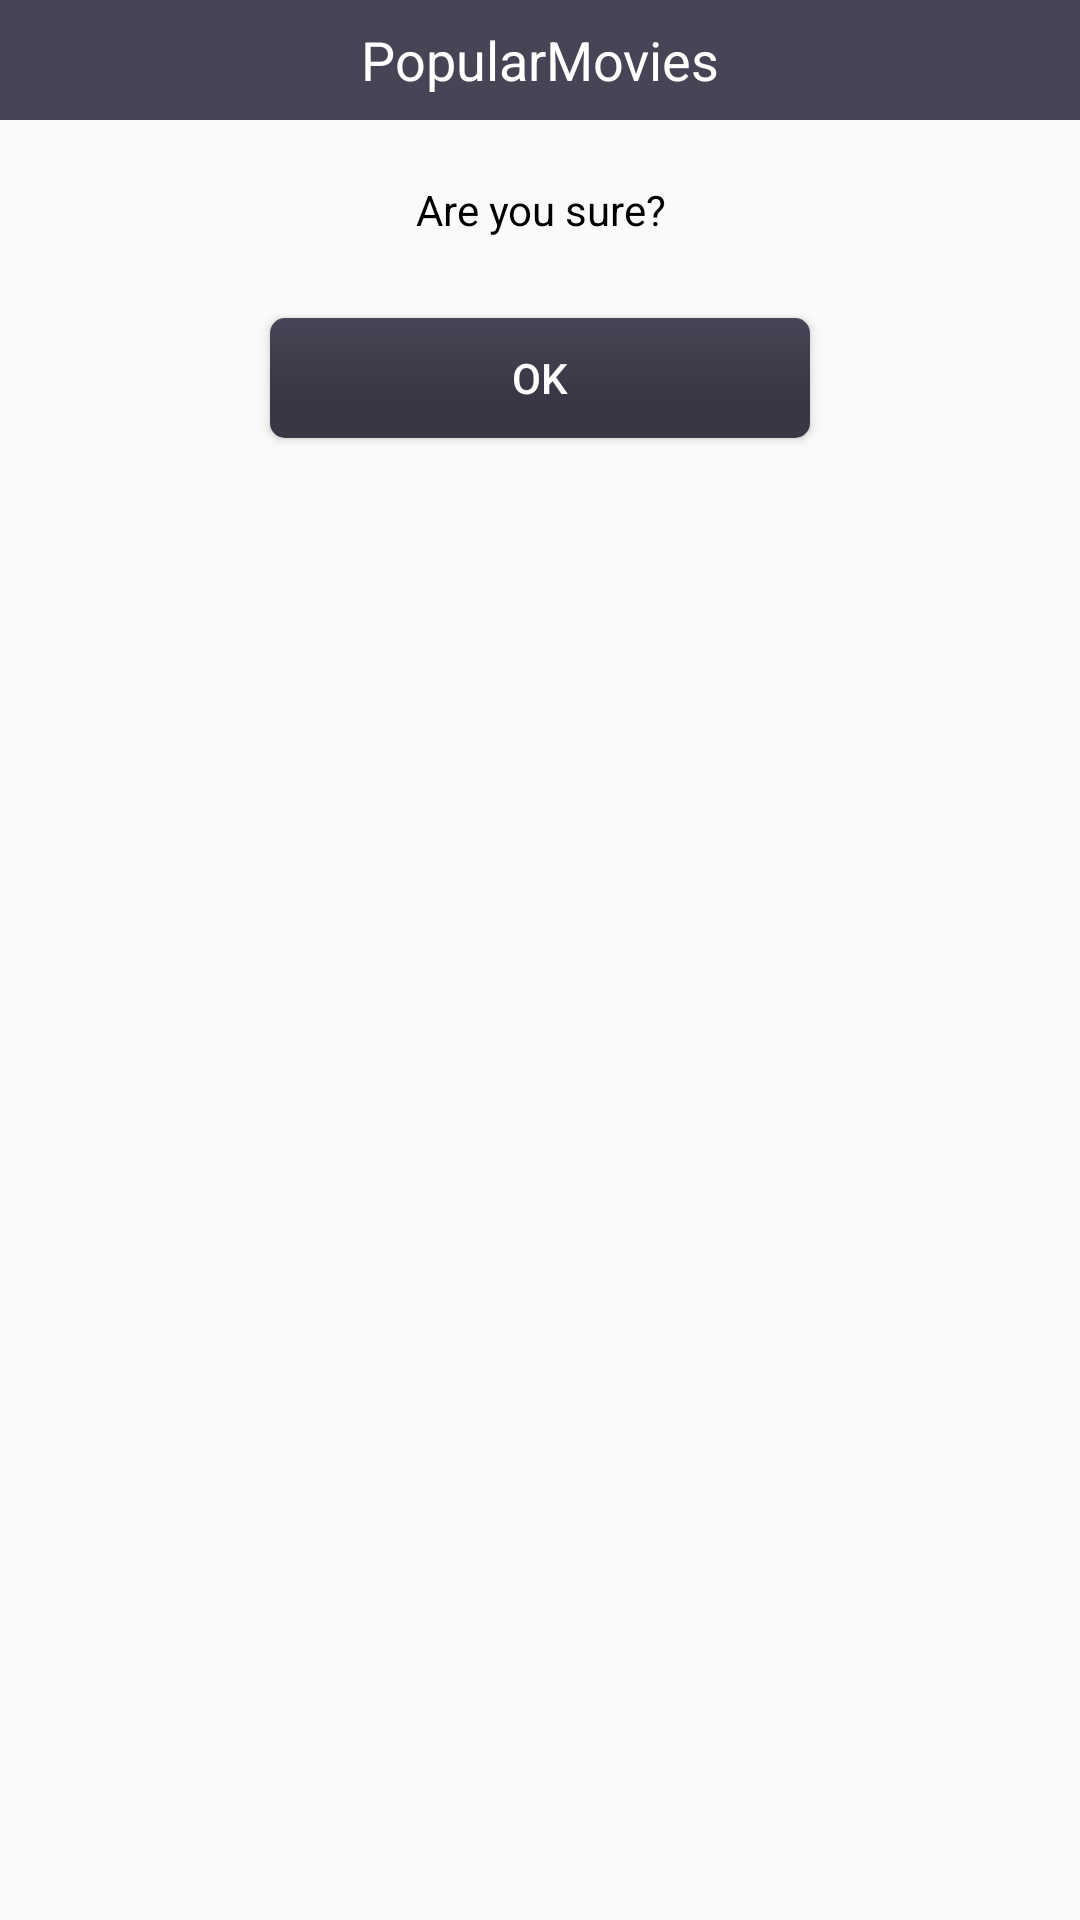

Write the Android layout XML for this screen, with the resource values it uses.
<!-- AndroidManifest.xml: application theme AppTheme -->
<!-- res/layout/ok_dialog_layout.xml -->
<?xml version="1.0" encoding="utf-8"?>
<LinearLayout xmlns:android="http://schemas.android.com/apk/res/android"
    android:layout_width="250dp"
    android:layout_height="wrap_content"
    android:gravity="center|top"
    android:orientation="vertical">

    <TextView
        android:id="@+id/ok_dialog_title"
        android:layout_width="match_parent"
        android:layout_height="40dp"
        android:background="@color/colorPrimaryDark"
        android:gravity="center"
        android:text="@string/app_name"
        android:textAppearance="?android:attr/textAppearanceMedium"
        android:textColor="@android:color/white" />

    <TextView
        android:id="@+id/ok_dialog_message"
        android:layout_width="match_parent"
        android:layout_marginTop="10dp"
        android:layout_height="40dp"
        android:gravity="center"
        android:text="Are you sure?"
        android:textAppearance="?android:attr/textAppearanceSmall"
        android:textColor="@android:color/background_dark" />

    <Button
        android:id="@+id/okButton"
        android:layout_width="180dp"
        android:layout_height="40dp"
        android:layout_gravity="center_horizontal"
        android:layout_margin="@dimen/activity_vertical_margin"
        android:background="@drawable/button"
        android:text="Ok"
        android:textColor="@android:color/white" />
</LinearLayout>
<!-- resources referenced by this layout -->
<resources>
  <color name="colorPrimaryDark">#464555</color>
  <dimen name="activity_vertical_margin">16dp</dimen>
  <!-- drawable button (drawable) -->
  <?xml version="1.0" encoding="utf-8"?>
  <shape xmlns:android="http://schemas.android.com/apk/res/android" android:shape="rectangle" >
      <corners
          android:radius="5dp"
          />
      <gradient
          android:angle="90"
          android:centerX="35%"
          android:centerColor="@color/colorPrimary"
          android:startColor="@color/colorPrimary"
          android:endColor="@color/colorPrimaryDark"
          android:type="linear"
          />
  
  </shape>
  <string name="app_name">PopularMovies</string>
  <style name="AppTheme" parent="Theme.AppCompat.Light.NoActionBar">
          
          <item name="colorPrimary">@color/colorPrimary</item>
          <item name="colorPrimaryDark">@color/colorPrimaryDark</item>
          <item name="colorAccent">@color/colorAccent</item>
      </style>
  <color name="colorPrimary">#383745</color>
  <color name="colorAccent">#FF4081</color>
</resources>
